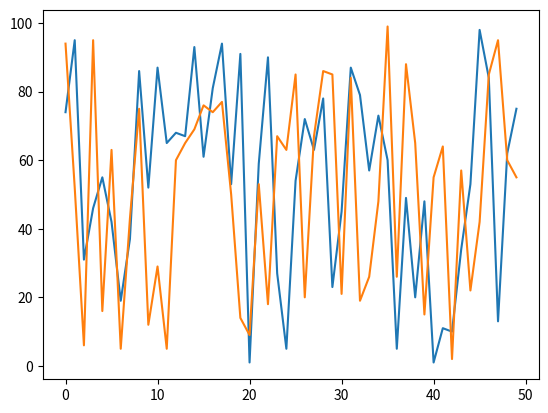

Write the Python code that produced this figure.
'''
以下のようにMatplotlibで折れ線グラフを作成し、その結果をPNG形式の画像ファイルで保存して下さい
'''
import numpy as np
import matplotlib.pyplot as plt

# %matplotlib inline

data = np.random.randint(0, 100, size=(50, 2))
plt.plot(data)

# その結果をPNG形式の画像ファイルで保存
plt.savefig('sample.png')
